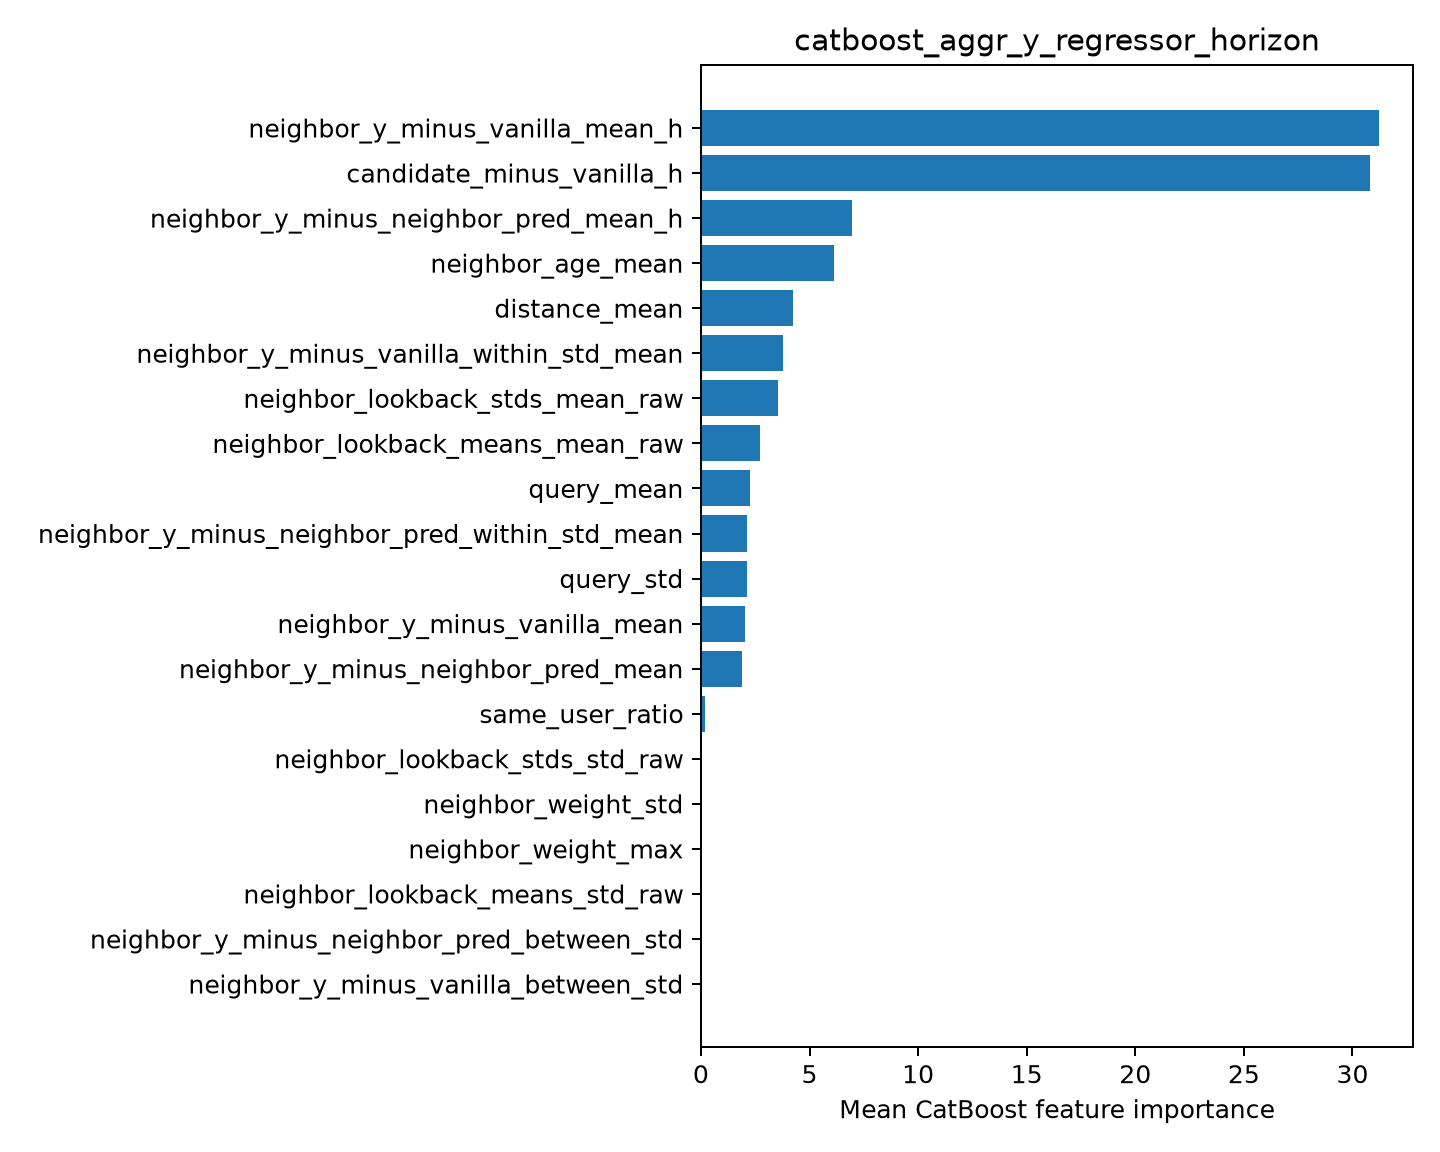

The table this chart was drawn from, first rows:
feature, importance
neighbor_y_minus_vanilla_mean_h, 31.22
candidate_minus_vanilla_h, 30.8
neighbor_y_minus_neighbor_pred_mean_h, 6.978
neighbor_age_mean, 6.131
distance_mean, 4.231
neighbor_y_minus_vanilla_within_std_mean, 3.76
neighbor_lookback_stds_mean_raw, 3.53
neighbor_lookback_means_mean_raw, 2.739
query_mean, 2.245
neighbor_y_minus_neighbor_pred_within_st…, 2.132
query_std, 2.123
neighbor_y_minus_vanilla_mean, 2.041
neighbor_y_minus_neighbor_pred_mean, 1.875
same_user_ratio, 0.1942
neighbor_lookback_stds_std_raw, 0.0
neighbor_weight_std, 0.0
neighbor_weight_max, 0.0
neighbor_lookback_means_std_raw, 0.0
neighbor_y_minus_neighbor_pred_between_s…, 0.0
neighbor_y_minus_vanilla_between_std, 0.0
